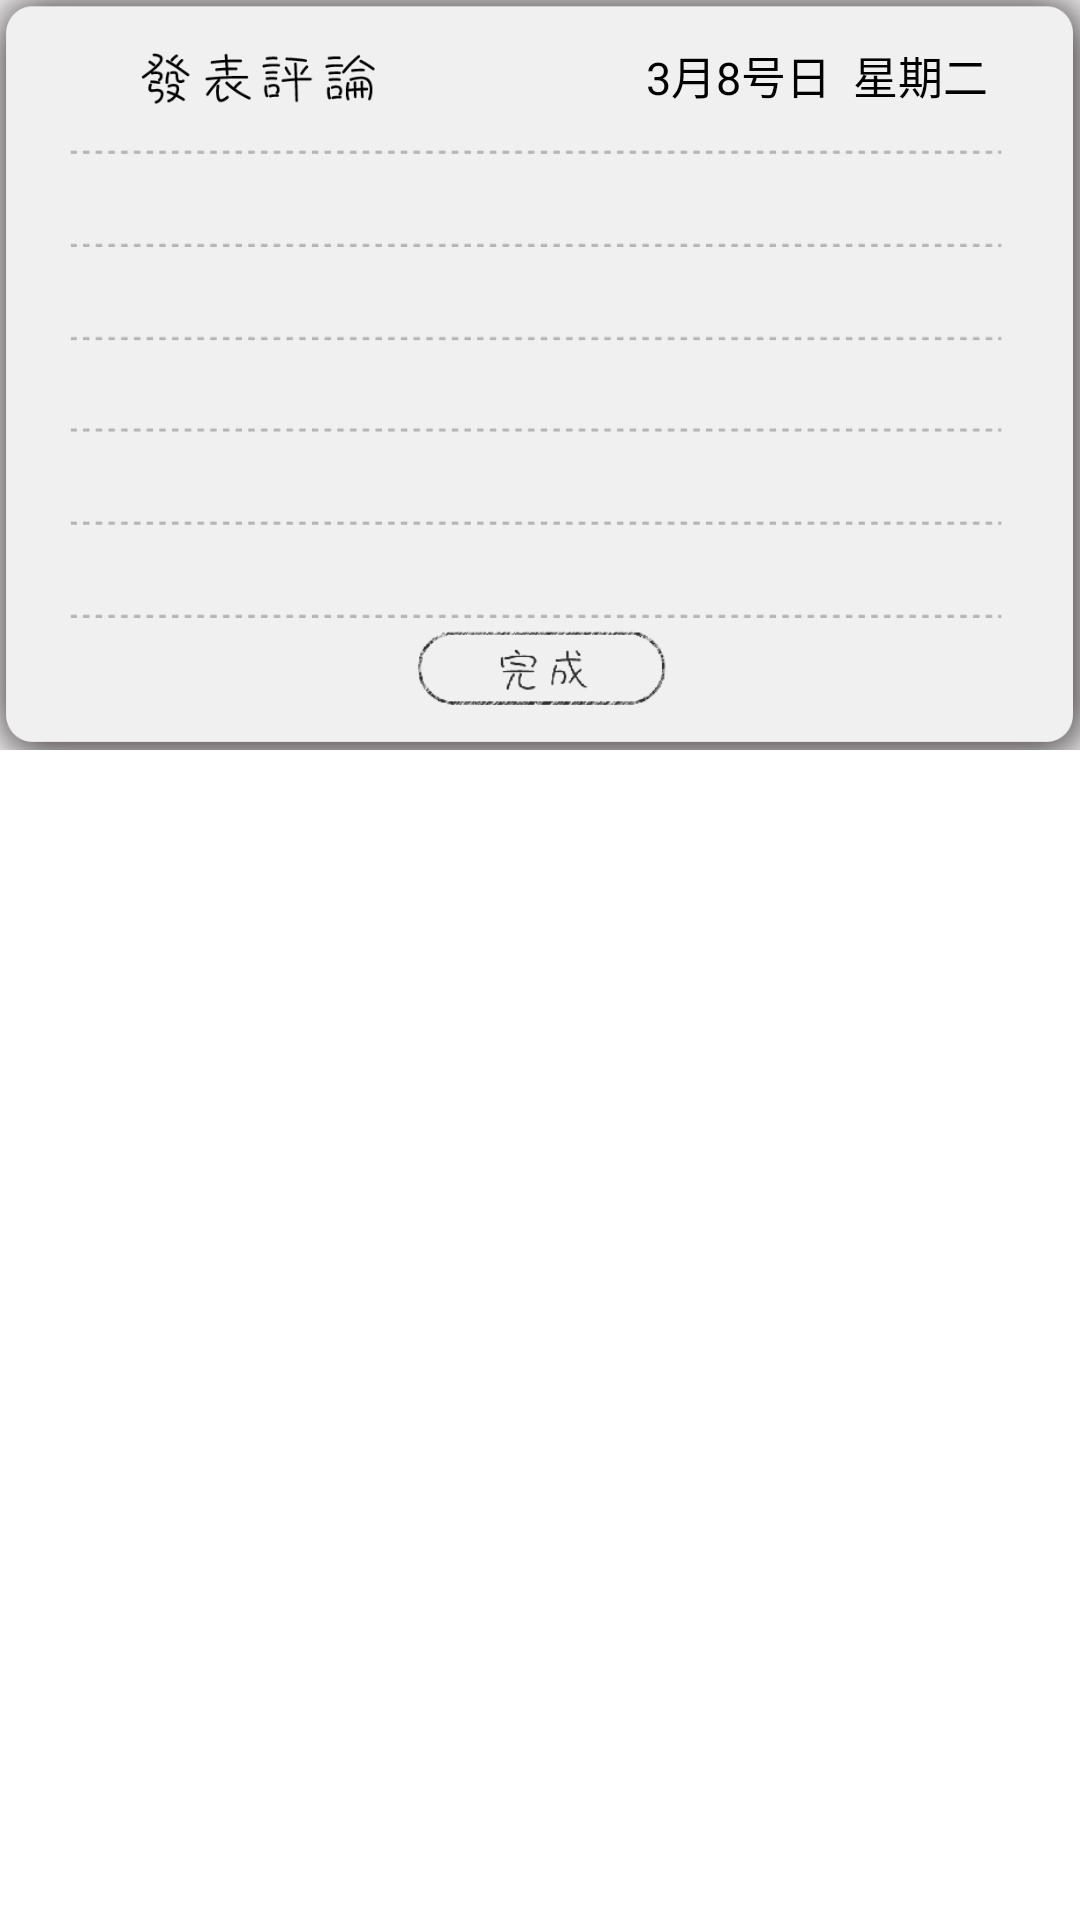

Layout XML and referenced resources for this Android screen:
<!-- AndroidManifest.xml: application theme AppTheme -->
<!-- res/layout/comment_layout.xml -->
<?xml version="1.0" encoding="utf-8"?>
<RelativeLayout xmlns:android="http://schemas.android.com/apk/res/android"
    android:layout_width="match_parent"
    android:layout_height="wrap_content" 
    android:background="#00000000">
    
    <RelativeLayout
        android:layout_width="match_parent"
        android:layout_height="250dp"
        android:background="@drawable/comment_bg" >
        
        <LinearLayout 
            android:id="@+id/comment_header"
            android:layout_height="50dp"
            android:layout_width="match_parent"
            android:orientation="horizontal"
            android:layout_alignParentTop="true"
            >
            
            <ImageView 
                android:layout_width="0dp"
                android:layout_height="40dp"
                android:layout_weight="1"
                android:layout_marginTop="5dp"
                android:padding="5dp"
                android:src="@drawable/comment_title"/>
            
            <TextView
                android:id="@+id/time"
                android:layout_width="0dp"
                android:layout_height="40dp"
                android:layout_weight="1"
                android:layout_marginTop="5dp"
                android:layout_marginLeft="10dp"
                android:text="3月8号日  星期二"
                android:gravity="center"
                android:textSize="15sp"
                android:textColor="#000000"/>
        </LinearLayout>

        <EditText
            android:id="@+id/comment"
            android:layout_below="@id/comment_header"
            android:layout_width="fill_parent"
            android:layout_height="150dp"
            android:textColor="#000"
            android:textCursorDrawable="@null"
            android:background="#00000000" 
            android:padding="10dp"
            android:gravity="top">
        </EditText>

        <LinearLayout
            android:layout_width="match_parent"
            android:layout_height="45dp"
            android:layout_alignParentBottom="true"
            android:layout_marginBottom="5dp"
            android:orientation="vertical" >

            <ImageView
                android:id="@+id/comment_btn"
                android:layout_width="100dp"
                android:layout_height="wrap_content"
                android:layout_gravity="center"
                android:src="@drawable/comment_complent" />
        </LinearLayout>
    </RelativeLayout>
	
</RelativeLayout>
<!-- resources referenced by this layout -->
<resources>
  <!-- drawable comment_bg: png bitmap (drawable-hdpi, 17094 bytes) -->
  <!-- drawable comment_complent: png bitmap (drawable-hdpi, 36551 bytes) -->
  <!-- drawable comment_title: png bitmap (drawable-hdpi, 6700 bytes) -->
  <style name="AppTheme" parent="AppBaseTheme">
          <item name="android:windowIsTranslucent">true</item>  
  	    <item name="android:windowBackground">@android:color/transparent</item>
          
      </style>
  <style name="AppBaseTheme" parent="android:Theme.Light">
          
      </style>
</resources>
